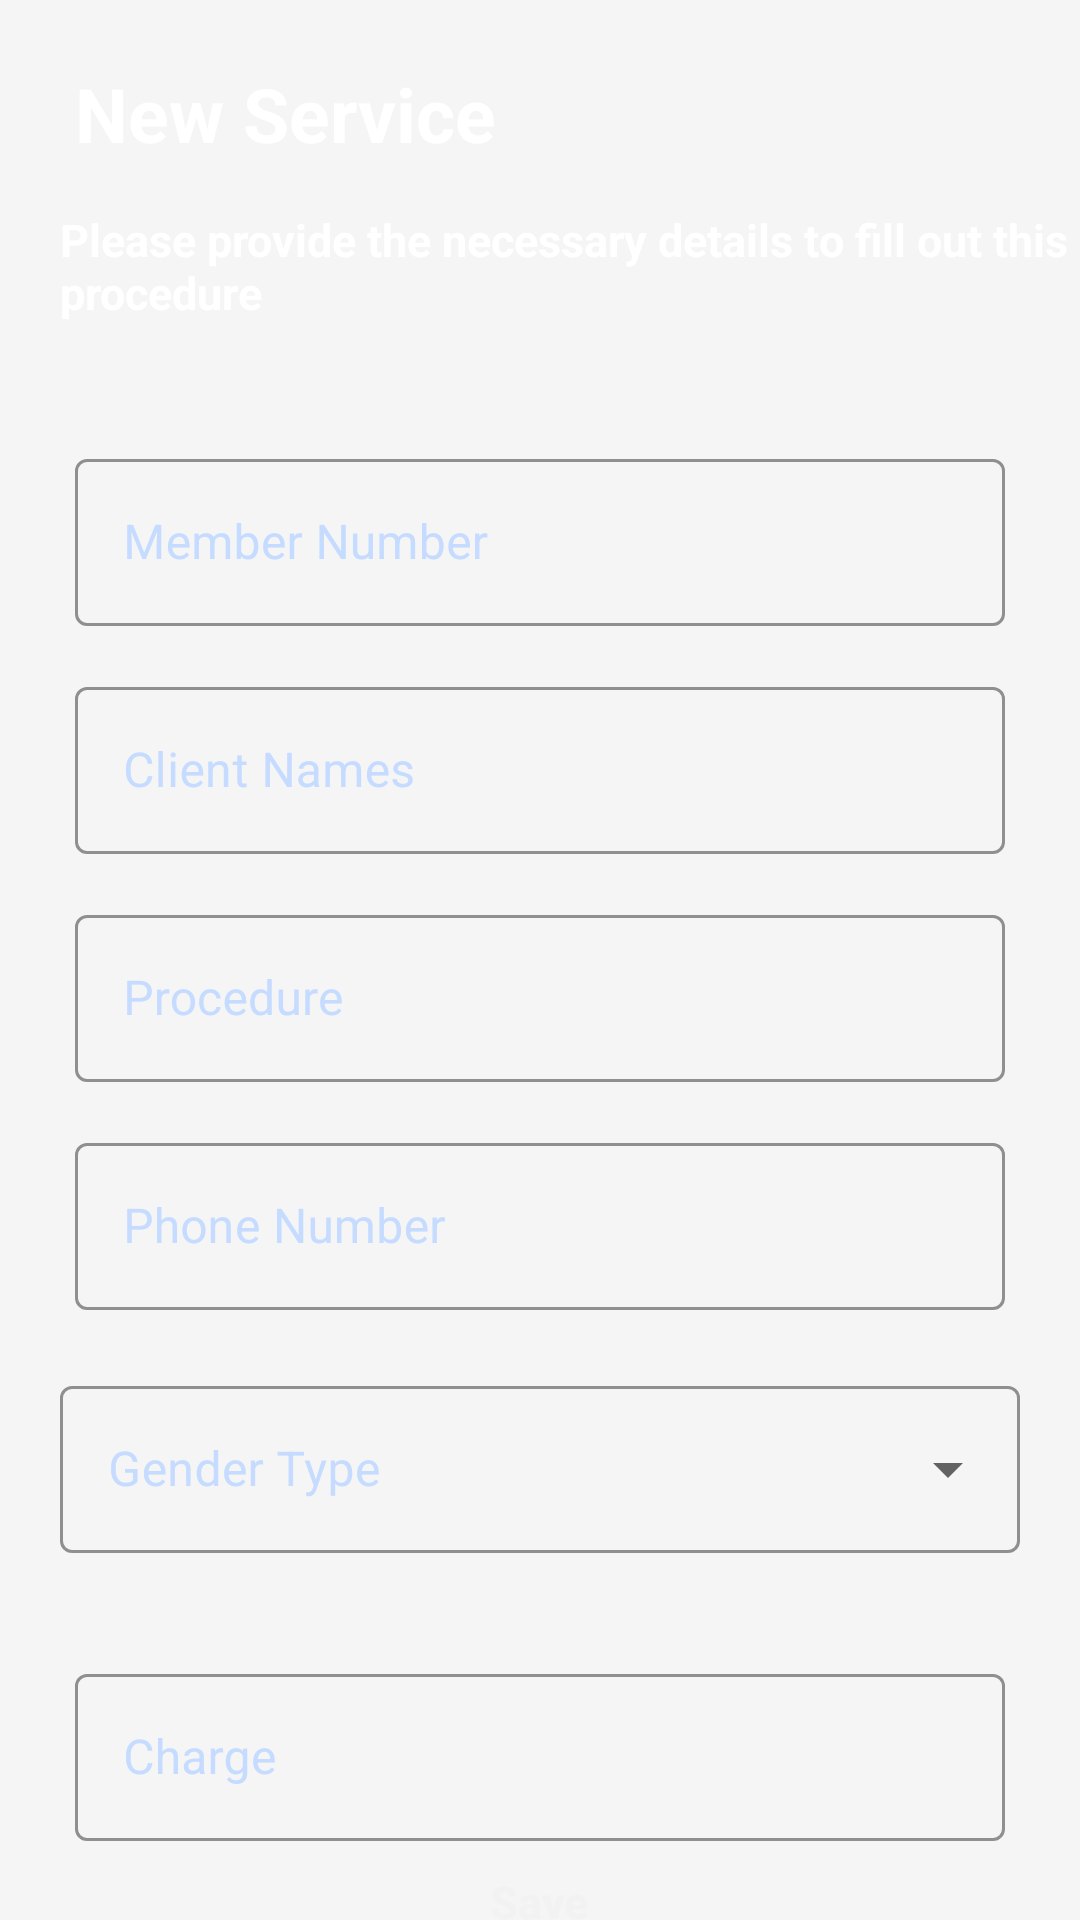

Write the Android layout XML for this screen, with the resource values it uses.
<!-- AndroidManifest.xml: application theme Theme.Helix -->
<!-- res/layout/activity_newservices.xml -->
<?xml version="1.0" encoding="utf-8"?>
<LinearLayout
    xmlns:android="http://schemas.android.com/apk/res/android"
    xmlns:app="http://schemas.android.com/apk/res-auto"
    xmlns:tools="http://schemas.android.com/tools"
    android:layout_width="match_parent"
    android:layout_height="match_parent"
    android:orientation="vertical"
    android:background="@color/whitesmoke"
    tools:context=".activity.SignUpActivity">

    <LinearLayout
        android:layout_width="match_parent"
        android:layout_height="wrap_content"
        android:background="@drawable/top_bg"
        android:orientation="vertical">

        <TextView
            android:layout_width="wrap_content"
            android:layout_height="wrap_content"
            android:layout_marginStart="20dp"
            android:layout_marginTop="16dp"
            android:padding="5dp"
            android:text="New Service"
            android:textColor="@color/white"
            android:textSize="25sp"
            android:id="@+id/mainHeading"
            android:textStyle="bold"/>

        <TextView
            android:layout_width="wrap_content"
            android:layout_height="wrap_content"
            android:id="@+id/topTextHdr"
            android:text="Please provide the necessary details to fill out this procedure"
            android:textStyle="bold"
            android:textSize="15sp"
            android:layout_marginStart="20dp"
            android:layout_marginTop="10dp"
            android:layout_marginBottom="10dp"
            android:textColor="@color/white"/>

    </LinearLayout>


        <com.google.android.material.textfield.TextInputLayout
            android:layout_width="match_parent"
            android:layout_height="wrap_content"
            app:boxStrokeColor="@color/blue"
            app:hintTextColor="@color/blue"
            android:id="@+id/firstnameTextInput"
            android:hint="Member Number"
            android:textColorHint="@color/light_blue"
            android:layout_marginTop="30dp"
            android:layout_marginEnd="25dp"
            android:layout_marginStart="25dp"
            style="@style/Widget.MaterialComponents.TextInputLayout.OutlinedBox">

            <com.google.android.material.textfield.TextInputEditText
                android:layout_width="match_parent"
                android:layout_height="match_parent"
                android:id="@+id/memberEdittext"
                android:textColor="@color/black"/>

        </com.google.android.material.textfield.TextInputLayout>

        <com.google.android.material.textfield.TextInputLayout
            android:layout_width="match_parent"
            android:layout_height="wrap_content"
            app:boxStrokeColor="@color/blue"
            app:hintTextColor="@color/blue"
            android:id="@+id/emailTextInput"
            android:hint="Client Names"
            android:textColorHint="@color/light_blue"
            android:layout_marginTop="15dp"
            android:layout_marginEnd="25dp"
            android:layout_marginStart="25dp"
            style="@style/Widget.MaterialComponents.TextInputLayout.OutlinedBox">

            <com.google.android.material.textfield.TextInputEditText
                android:layout_width="match_parent"
                android:layout_height="match_parent"
                android:id="@+id/clientEdittext"
                android:inputType="text"
                android:textColor="@color/black"/>

        </com.google.android.material.textfield.TextInputLayout>

        <com.google.android.material.textfield.TextInputLayout
            android:layout_width="match_parent"
            android:layout_height="wrap_content"
            app:boxStrokeColor="@color/blue"
            app:hintTextColor="@color/blue"
            android:id="@+id/idTextInput"
            android:hint="Procedure"
            android:textColorHint="@color/light_blue"
            android:layout_marginTop="15dp"
            android:layout_marginEnd="25dp"
            android:layout_marginStart="25dp"
            style="@style/Widget.MaterialComponents.TextInputLayout.OutlinedBox">

            <com.google.android.material.textfield.TextInputEditText
                android:layout_width="match_parent"
                android:layout_height="match_parent"
                android:id="@+id/procedureEdittext"
                android:inputType="text"/>

        </com.google.android.material.textfield.TextInputLayout>

        <com.google.android.material.textfield.TextInputLayout
            android:layout_width="match_parent"
            android:layout_height="wrap_content"
            app:boxStrokeColor="@color/blue"
            app:hintTextColor="@color/blue"
            android:id="@+id/phoneTextInput"
            android:hint="Phone Number"
            android:textColorHint="@color/light_blue"
            android:layout_marginTop="15dp"
            android:layout_marginEnd="25dp"
            android:layout_marginStart="25dp"
            style="@style/Widget.MaterialComponents.TextInputLayout.OutlinedBox">

            <com.google.android.material.textfield.TextInputEditText
                android:layout_width="match_parent"
                android:layout_height="match_parent"
                android:id="@+id/clientPhoneEdittext"
                android:textColor="@color/black"
                android:inputType="text" />

        </com.google.android.material.textfield.TextInputLayout>

        <com.google.android.material.textfield.TextInputLayout
            android:layout_width="match_parent"
            android:layout_height="wrap_content"
            android:layout_margin="20dp"
            app:hintTextColor="@color/blue"
            android:textColorHint="@color/light_blue"
            app:boxStrokeColor="@color/blue"
            android:hint="Gender Type"
            style="@style/Widget.MaterialComponents.TextInputLayout.OutlinedBox.ExposedDropdownMenu">

            <AutoCompleteTextView
                android:id="@+id/gender_type_edit_text"
                android:layout_width="match_parent"
                android:layout_height="wrap_content"
                android:inputType="none"/>

        </com.google.android.material.textfield.TextInputLayout>

        <com.google.android.material.textfield.TextInputLayout
            android:layout_width="match_parent"
            android:layout_height="wrap_content"
            android:id="@+id/passTextInput"
            app:boxStrokeColor="@color/blue"
            app:hintTextColor="@color/blue"
            android:hint="Charge"
            android:textColorHint="@color/light_blue"
            android:layout_marginTop="15dp"
            android:layout_marginEnd="25dp"
            android:layout_marginStart="25dp"
            style="@style/Widget.MaterialComponents.TextInputLayout.OutlinedBox">

            <com.google.android.material.textfield.TextInputEditText
                android:layout_width="match_parent"
                android:layout_height="match_parent"
                android:id="@+id/chargeEdittext"
                android:textColor="@color/black"
                android:inputType="text"/>

        </com.google.android.material.textfield.TextInputLayout>

        <androidx.appcompat.widget.AppCompatButton
            android:layout_width="wrap_content"
            android:layout_height="wrap_content"
            android:id="@+id/serviceSubmitBtn"
            android:text="Save"
            android:textStyle="bold"
            android:textSize="15dp"
            android:paddingStart="30dp"
            android:paddingEnd="30dp"
            android:layout_marginTop="10dp"
            android:layout_gravity="center"
            android:textAllCaps="false"
            android:textColor="@color/colorBackground"
            android:background="@drawable/corner_button"
            android:backgroundTint="@color/blue"
            android:onClick="onclick"/>

</LinearLayout>
<!-- resources referenced by this layout -->
<resources>
  <color name="black">#000000</color>
  <color name="blue">#546FFF</color>
  <color name="colorBackground">#f2f2f2</color>
  <color name="light_blue">#C5DBFF</color>
  <color name="white">#FFFFFFFF</color>
  <color name="whitesmoke">#F5F5F5</color>
  <style name="Theme.Helix" parent="Theme.MaterialComponents.Light.NoActionBar">
          
          <item name="colorPrimary">@color/white</item>
          <item name="colorPrimaryVariant">@color/blue</item>
          <item name="colorOnPrimary">@color/black</item>
          
          <item name="colorSecondary">@color/teal_200</item>
          <item name="colorSecondaryVariant">@color/teal_200</item>
          <item name="colorOnSecondary">@color/black</item>
          
          <item name="android:statusBarColor">?attr/colorPrimaryVariant</item>
          
          <item name="android:navigationBarColor">@color/blue</item>
      </style>
  <color name="teal_200">#FF03DAC5</color>
</resources>
